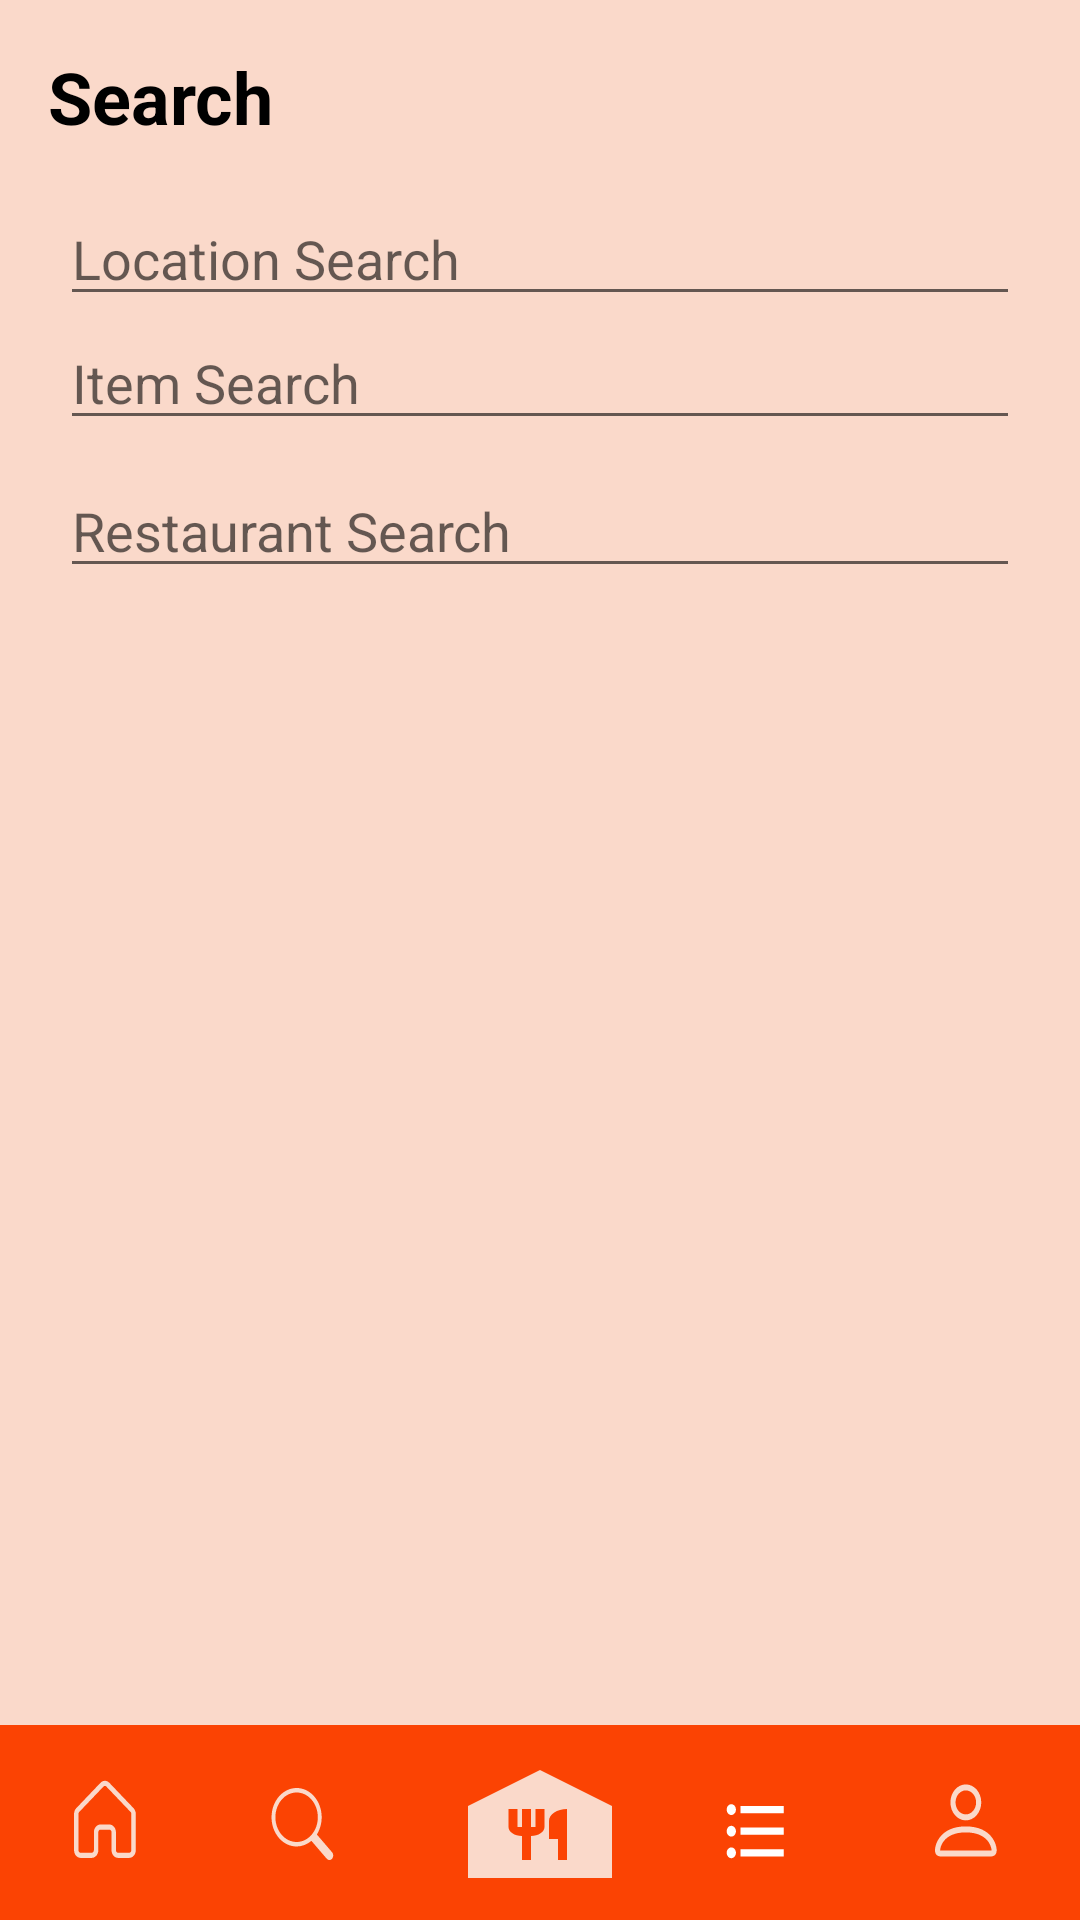

Reconstruct the res/layout file that produces this screen, plus the resources it refers to.
<!-- AndroidManifest.xml: application theme Theme.Nearesto -->
<!-- res/layout/activity_search.xml -->
<?xml version="1.0" encoding="utf-8"?>
<RelativeLayout xmlns:android="http://schemas.android.com/apk/res/android"
    android:layout_width="match_parent"
    android:layout_height="match_parent"
    android:background="@color/primary_light"
    xmlns:tools="http://schemas.android.com/tools"
    tools:context=".SearchActivity">

    <TextView
        android:layout_width="match_parent"
        android:layout_height="wrap_content"
        android:layout_marginHorizontal="16dp"
        android:layout_marginTop="16dp"
        android:text="Search"
        android:textColor="@color/black"
        android:layout_alignParentStart="true"
        android:textSize="24sp"
        android:textStyle="bold" />

    <Button
        android:id="@+id/btn_cart"
        android:layout_width="32dp"
        android:layout_height="32dp"
        android:layout_marginHorizontal="16dp"
        android:layout_marginTop="16dp"
        android:layout_alignParentEnd="true"
        android:background="@drawable/ic_cart"/>

    <LinearLayout
        android:id="@+id/main_container"
        android:layout_width="match_parent"
        android:layout_height="match_parent"
        android:paddingHorizontal="12dp"
        android:layout_below="@id/btn_cart"
        android:layout_above="@id/bottom_nav_menu"
        android:layout_alignParentStart="true"
        android:orientation="vertical">

        <LinearLayout
            android:layout_width="match_parent"
            android:layout_height="wrap_content"
            android:padding="8dp"
            android:orientation="vertical">

            <EditText
                android:layout_width="match_parent"
                android:layout_height="wrap_content"
                android:layout_marginTop="8dp"
                android:hint="Location Search" />

            <EditText
                android:layout_width="match_parent"
                android:layout_height="wrap_content"
                android:hint="Item Search" />

            <EditText
                android:layout_width="match_parent"
                android:layout_height="wrap_content"
                android:layout_marginTop="8dp"
                android:hint="Restaurant Search" />

        </LinearLayout>

        <ScrollView
            android:id="@+id/main_content"
            android:scrollbarSize="0dp"
            android:padding="8dp"
            android:visibility="visible"
            android:layout_width="match_parent"
            android:layout_height="match_parent"
            android:layout_above="@+id/menu">

            <LinearLayout
                android:orientation="vertical"
                android:layout_width="match_parent"
                android:layout_height="wrap_content">

                <LinearLayout
                    android:layout_width="match_parent"
                    android:layout_height="wrap_content"
                    android:orientation="vertical">

                </LinearLayout>

            </LinearLayout>

        </ScrollView>

    </LinearLayout>

    <include
        android:id="@+id/bottom_nav_menu"
        android:layout_width="match_parent"
        android:layout_height="wrap_content"
        android:layout_alignParentBottom="true"
        layout="@layout/bottom_nav_actions"/>

</RelativeLayout>
<!-- res/layout/bottom_nav_actions.xml (included above) -->
<?xml version="1.0" encoding="utf-8"?>
<RelativeLayout
    xmlns:android="http://schemas.android.com/apk/res/android"
    android:layout_width="match_parent"
    android:layout_height="wrap_content"
    android:background="@color/primary_dark">

    <View
        android:id="@+id/divider"
        android:layout_width="match_parent"
        android:layout_height="1dp"
        android:layout_alignParentTop="true" />

    <LinearLayout
        android:id="@+id/nav"
        android:paddingVertical="8dp"
        android:layout_width="match_parent"
        android:layout_height="wrap_content"
        android:layout_below="@+id/divider"
        android:weightSum="5"
        android:columnCount="5">

        <Button
            android:id="@+id/btn_home"
            android:background="@drawable/menu_ic_home"
            android:layout_width="wrap_content"
            android:layout_height="wrap_content"
            android:layout_weight="1" />

        <Button
            android:id="@+id/btn_search"
            android:background="@drawable/menu_ic_search"
            android:layout_width="wrap_content"
            android:layout_height="wrap_content"
            android:layout_weight="1" />

        <Button
            android:id="@+id/btn_restaurants"
            android:background="@drawable/menu_ic_food"
            android:layout_width="wrap_content"
            android:layout_height="wrap_content"
            android:layout_weight="1" />

        <Button
            android:id="@+id/btn_orders"
            android:background="@drawable/ic_orders"
            android:layout_width="wrap_content"
            android:layout_height="wrap_content"
            android:layout_weight="1" />

        <Button
            android:id="@+id/btn_my_profile"
            android:background="@drawable/menu_icon_user"
            android:layout_width="wrap_content"
            android:layout_height="wrap_content"
            android:layout_weight="1" />

    </LinearLayout>

</RelativeLayout>
<!-- resources referenced by this layout -->
<resources>
  <color name="black">#FF000000</color>
  <color name="primary_dark">#fb4303</color>
  <color name="primary_light">#fad9ca</color>
  <!-- drawable ic_orders (drawable) -->
  <vector xmlns:android="http://schemas.android.com/apk/res/android"
  android:width="70dp"
  android:height="40dp"
  android:viewportWidth="70"
  android:viewportHeight="40">
  
  <group
      android:translateX="23"
      android:translateY="10">
  
      <path android:fillColor="@android:color/white" android:pathData="M4,10.5c-0.83,0 -1.5,0.67 -1.5,1.5s0.67,1.5 1.5,1.5 1.5,-0.67 1.5,-1.5 -0.67,-1.5 -1.5,-1.5zM4,4.5c-0.83,0 -1.5,0.67 -1.5,1.5S3.17,7.5 4,7.5 5.5,6.83 5.5,6 4.83,4.5 4,4.5zM4,16.5c-0.83,0 -1.5,0.68 -1.5,1.5s0.68,1.5 1.5,1.5 1.5,-0.68 1.5,-1.5 -0.67,-1.5 -1.5,-1.5zM7,19h14v-2L7,17v2zM7,13h14v-2L7,11v2zM7,5v2h14L21,5L7,5z"/>
  </group>
  
  </vector>
  <!-- drawable menu_ic_food (drawable) -->
  <?xml version="1.0" encoding="utf-8"?>
  <vector
      android:height="24dp"
      android:viewportHeight="24"
      android:viewportWidth="24"
      android:width="24dp"
      xmlns:android="http://schemas.android.com/apk/res/android">
  
      <path
          android:fillColor="@color/primary_light"
          android:pathData="M12,3L4,9v12h16V9L12,3zM12.5,12.5c0,0.83 -0.67,1.5 -1.5,1.5v4h-1v-4c-0.83,0 -1.5,-0.67 -1.5,-1.5v-3h1v3H10v-3h1v3h0.5v-3h1V12.5zM15,18h-1v-3.5h-1v-3c0,-1.1 0.9,-2 2,-2V18z"/>
  
  </vector>
  <!-- drawable menu_icon_user (drawable) -->
  <?xml version="1.0" encoding="utf-8"?>
  <vector
      xmlns:android="http://schemas.android.com/apk/res/android"
      android:height="40dp"
      android:width="70dp"
      android:viewportWidth="70"
      android:viewportHeight="40">
  
      <group
          android:translateX="23"
          android:translateY="9">
          <path
              android:fillColor="@color/primary_light"
              android:pathData="M10 10C11.3261 10 12.5979 9.47322 13.5355 8.53553C14.4732 7.59785 15 6.32608 15 5C15 3.67392 14.4732 2.40215 13.5355 1.46447C12.5979 0.526784 11.3261 0 10 0C8.67392 0 7.40215 0.526784 6.46447 1.46447C5.52678 2.40215 5 3.67392 5 5C5 6.32608 5.52678 7.59785 6.46447 8.53553C7.40215 9.47322 8.67392 10 10 10V10ZM13.3333 5C13.3333 5.88405 12.9821 6.7319 12.357 7.35702C11.7319 7.98214 10.8841 8.33333 10 8.33333C9.11594 8.33333 8.2681 7.98214 7.64298 7.35702C7.01786 6.7319 6.66667 5.88405 6.66667 5C6.66667 4.11594 7.01786 3.2681 7.64298 2.64298C8.2681 2.01786 9.11594 1.66667 10 1.66667C10.8841 1.66667 11.7319 2.01786 12.357 2.64298C12.9821 3.2681 13.3333 4.11594 13.3333 5V5ZM20 18.3333C20 20 18.3333 20 18.3333 20H1.66667C1.66667 20 0 20 0 18.3333C0 16.6667 1.66667 11.6667 10 11.6667C18.3333 11.6667 20 16.6667 20 18.3333ZM18.3333 18.3267C18.3317 17.9167 18.0767 16.6833 16.9467 15.5533C15.86 14.4667 13.815 13.3333 10 13.3333C6.18333 13.3333 4.14 14.4667 3.05333 15.5533C1.92333 16.6833 1.67 17.9167 1.66667 18.3267H18.3333Z" />
      </group>
  
  </vector>
  <style name="Theme.Nearesto" parent="Theme.AppCompat.DayNight.NoActionBar">
          
          <item name="colorPrimary">@color/primary_dark</item>
          <item name="colorPrimaryVariant">@color/primary_light</item>
          <item name="colorOnPrimary">@color/white</item>
          
          <item name="colorSecondary">@color/primary_dark</item>
          <item name="colorSecondaryVariant">@color/primary_light</item>
          <item name="colorOnSecondary">@color/black</item>
          
          <item name="android:statusBarColor">?attr/colorPrimaryVariant</item>
          
      </style>
  <color name="white">#FFFFFFFF</color>
</resources>
